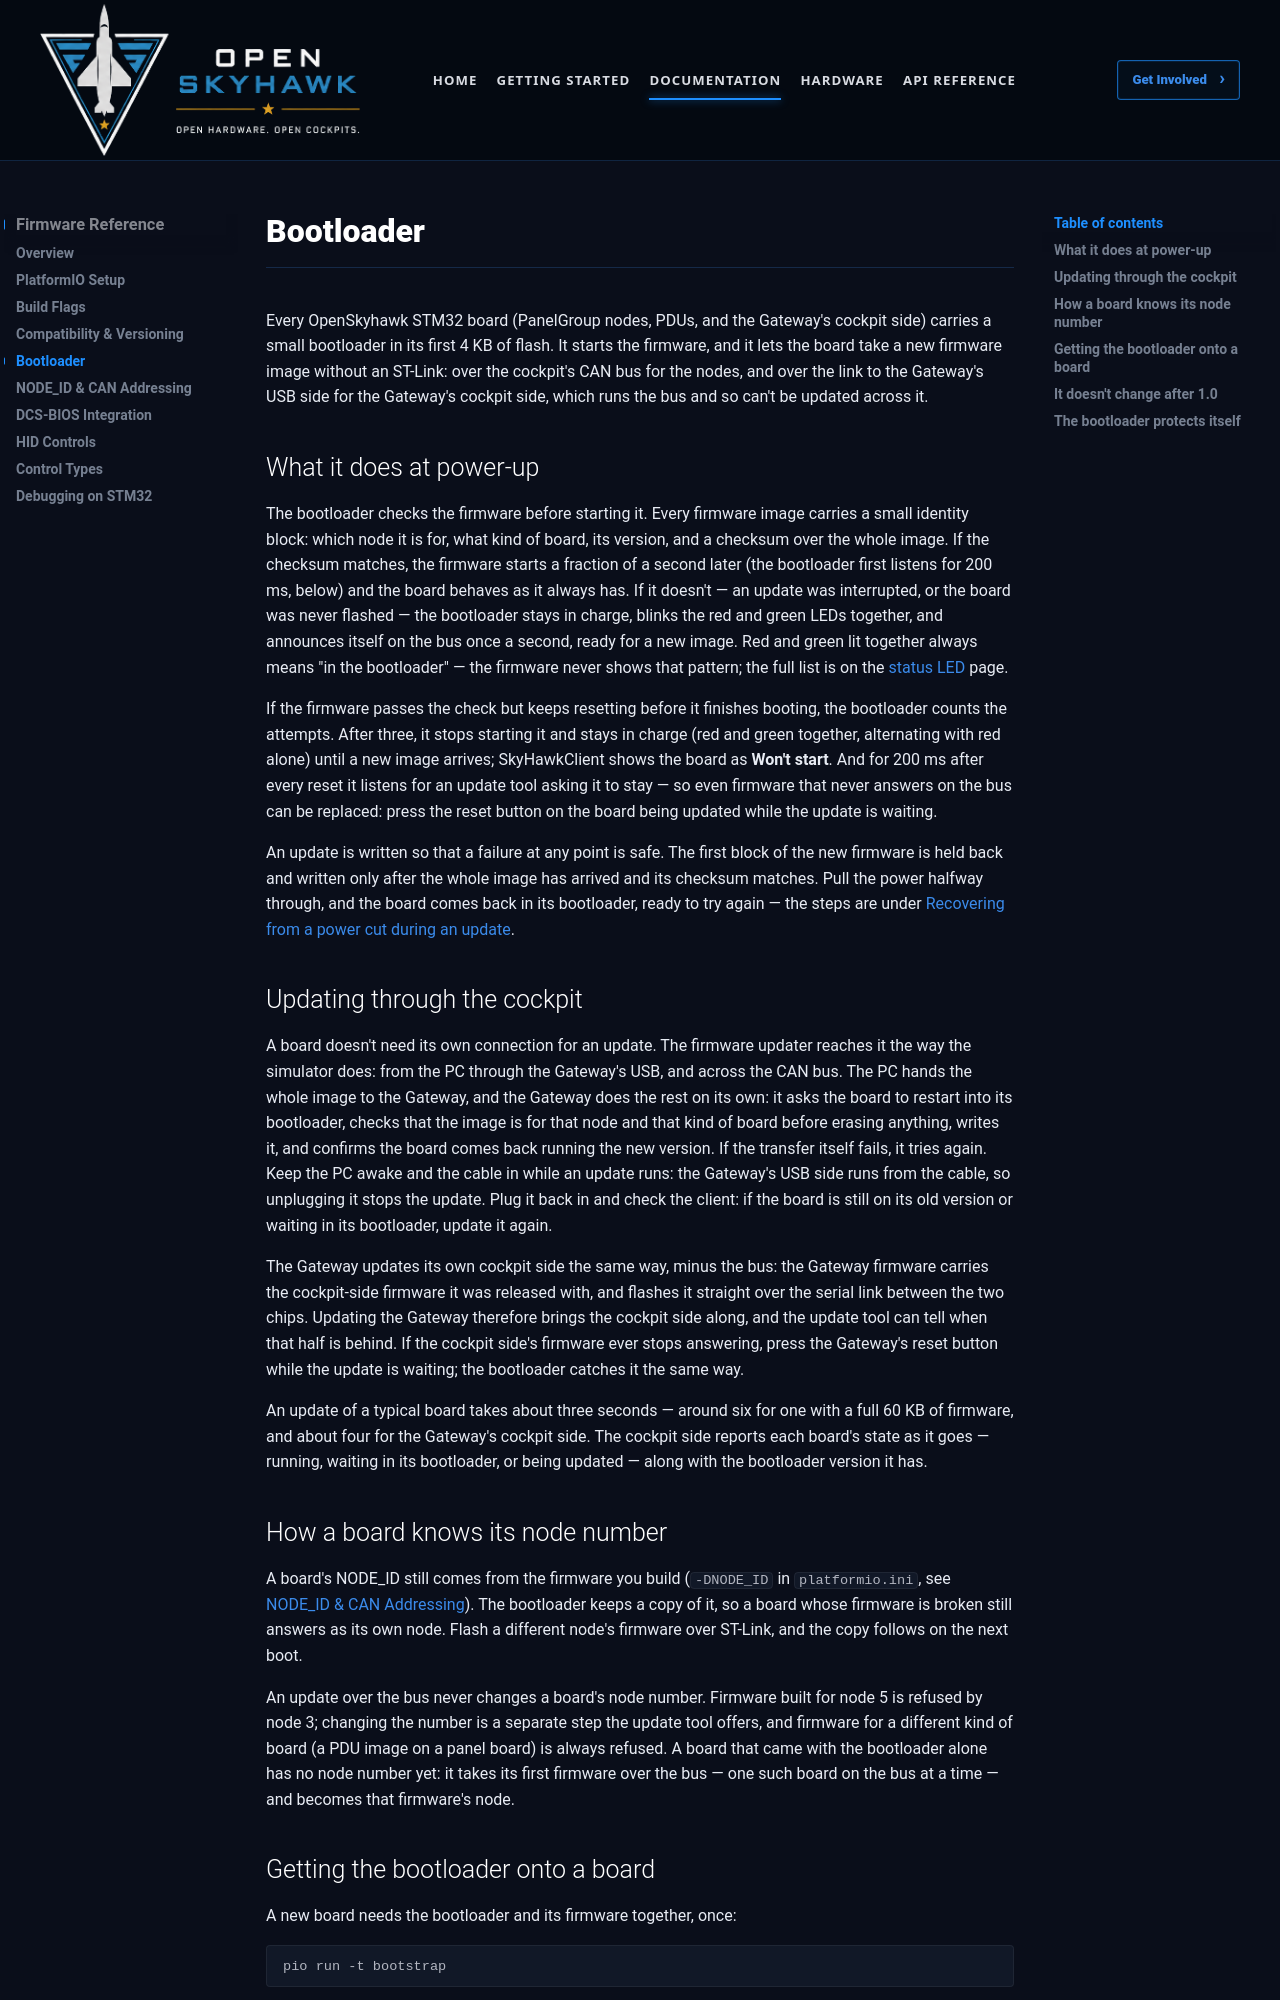

repository: OpenSkyHawk/OpenSkyhawk · page: firmware/bootloader/index.html · generator: mkdocs

# Bootloader

Every OpenSkyhawk STM32 board (PanelGroup nodes, PDUs, and the Gateway's cockpit side) carries a
small bootloader in its first 4 KB of flash. It starts the firmware, and it lets the board take a new
firmware image without an ST-Link: over the cockpit's CAN bus for the nodes, and over the link to the
Gateway's USB side for the Gateway's cockpit side, which runs the bus and so can't be updated across it.

## What it does at power-up

The bootloader checks the firmware before starting it. Every firmware image carries a small identity
block: which node it is for, what kind of board, its version, and a checksum over the whole image. If
the checksum matches, the firmware starts a fraction of a second later (the bootloader first listens
for 200 ms, below) and the board behaves as it always has. If it doesn't — an update was interrupted, or the board was never flashed — the bootloader stays
in charge, blinks the red and green LEDs together, and announces itself on the bus once a second,
ready for a new image. Red and green lit together always means "in the bootloader" — the firmware
never shows that pattern; the full list is on the [status LED](debugging.md#in-the-bootloader-red-and-green-together)
page.

If the firmware passes the check but keeps resetting before it finishes booting, the bootloader
counts the attempts. After three, it stops starting it and stays in charge (red and green together,
alternating with red alone) until a new image arrives; SkyHawkClient shows the board as
**Won't start**. And for 200 ms after every reset it listens for an update tool
asking it to stay — so even firmware that never answers on the bus can be replaced: press the reset
button on the board being updated while the update is waiting.

An update is written so that a failure at any point is safe. The first block of the new firmware is
held back and written only after the whole image has arrived and its checksum matches. Pull the power
halfway through, and the board comes back in its bootloader, ready to try again — the steps are under
[Recovering from a power cut during an update](../guides/bring-up.md#recovering-from-a-power-cut-during-an-update).

## Updating through the cockpit

A board doesn't need its own connection for an update. The firmware updater reaches it the way the
simulator does: from the PC through the Gateway's USB, and across the CAN bus. The PC hands the whole
image to the Gateway, and the Gateway does the rest on its own: it asks the board to restart into its
bootloader, checks that the image is for that node and that kind of board before erasing anything,
writes it, and confirms the board comes back running the new version. If the transfer itself fails,
it tries again. Keep the PC awake and the cable in while an update runs: the Gateway's USB side runs
from the cable, so unplugging it stops the update. Plug it back in and check the client: if the
board is still on its old version or waiting in its bootloader, update it again.

The Gateway updates its own cockpit side the same way, minus the bus: the Gateway firmware carries
the cockpit-side firmware it was released with, and flashes it straight over the serial link between
the two chips. Updating the Gateway therefore brings the cockpit side along, and the update tool can
tell when that half is behind. If the cockpit side's firmware ever stops answering, press the
Gateway's reset button while the update is waiting; the bootloader catches it the same way.

An update of a typical board takes about three seconds — around six for one with a full 60 KB of
firmware, and about four for the Gateway's cockpit side. The cockpit side reports each board's state
as it goes — running, waiting in its bootloader, or being updated — along with the bootloader
version it has.
